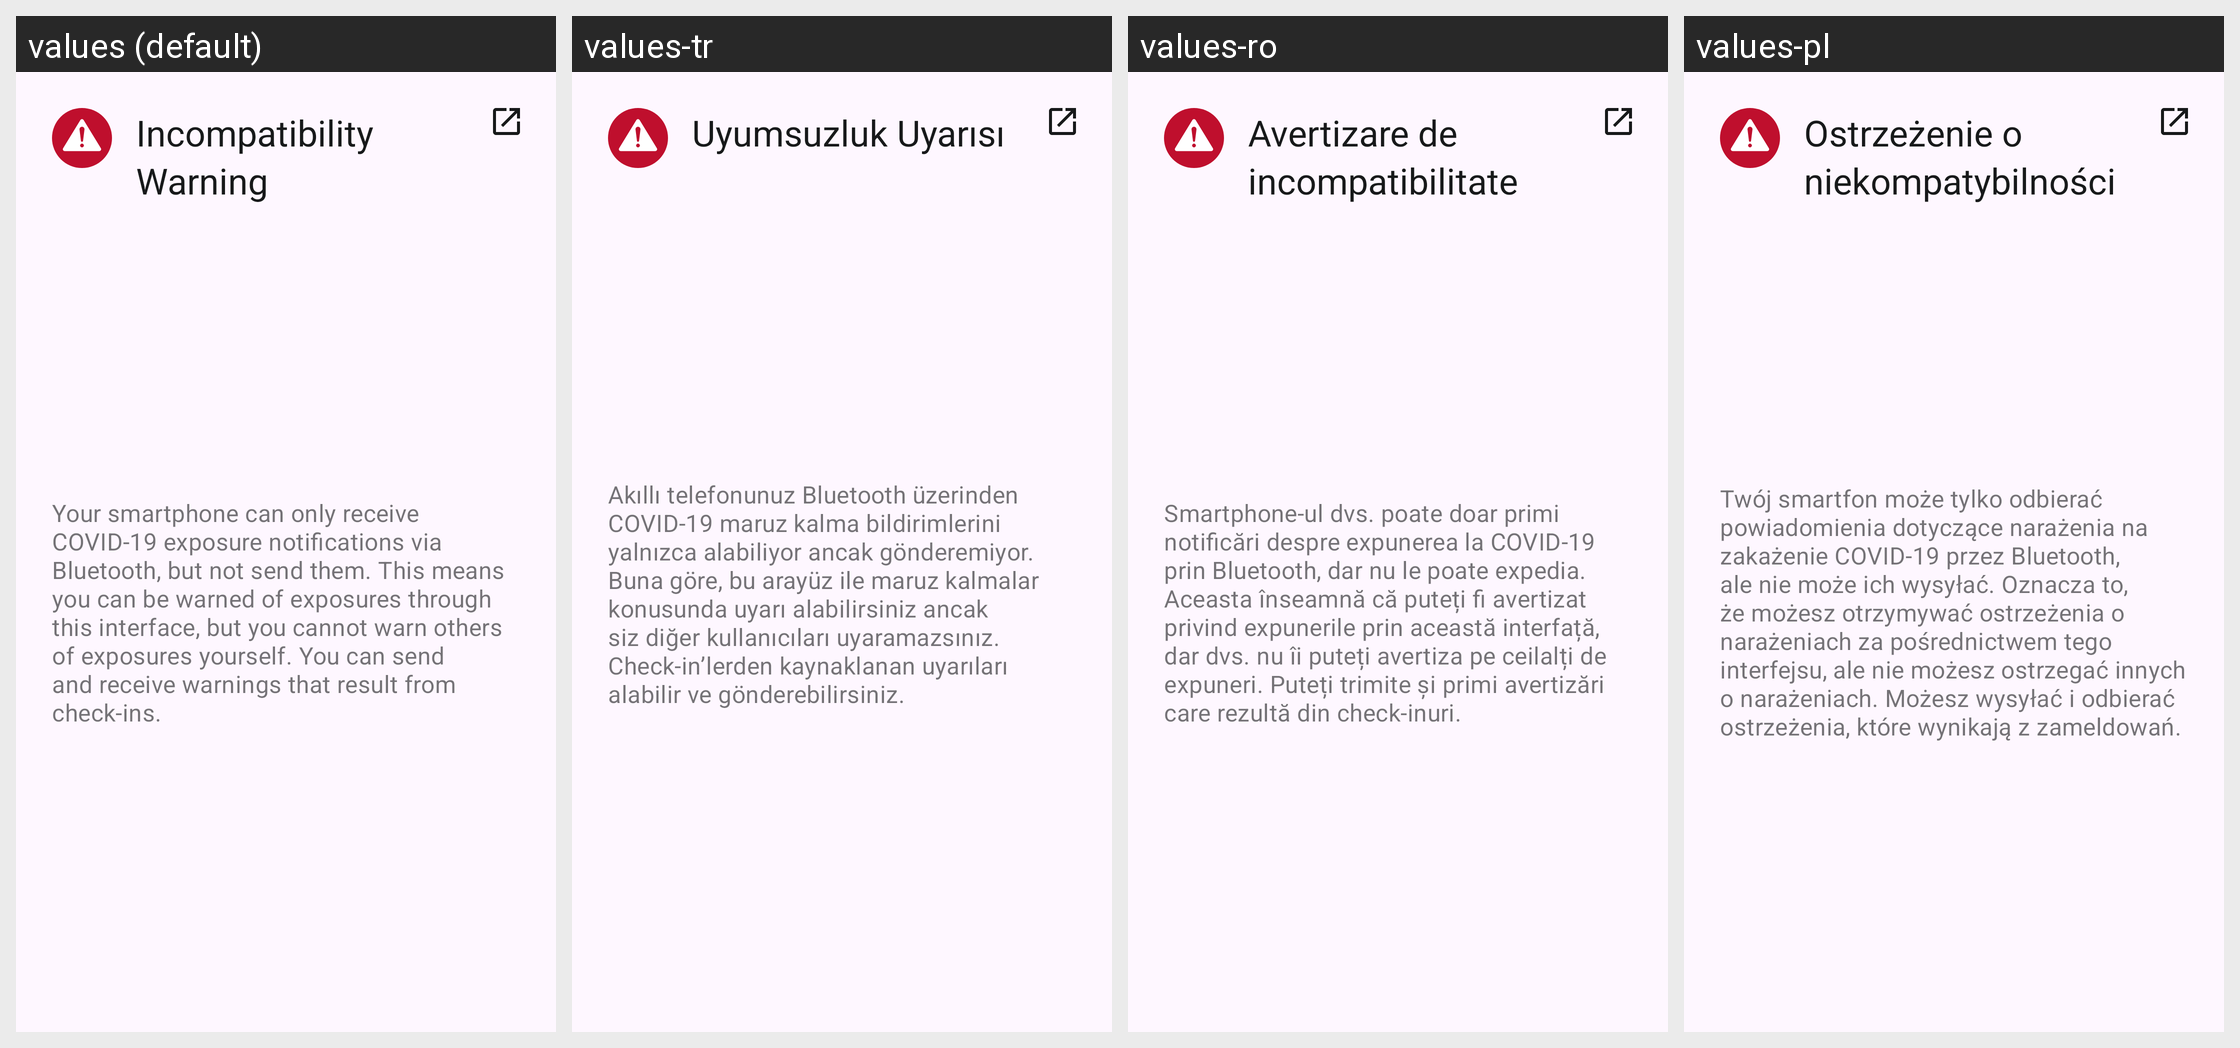

Locale-by-locale string values for the Android screen shown in this grid:
Android screen res/layout/home_incompatible_card_layout.xml rendered under 4 locales, left to right: values (default), values-tr, values-ro, values-pl. Device: Nexus 5 (rendered at 1080×1920; each locale shown at half size, 540×960, under a caption strip naming it); theme AppTheme.
Other locales in the repository, not shown: values-ar, values-bg, values-de, values-en, values-pt, values-ru, values-uk.
Strings drawn on this screen, with the default value and each locale's value (text and hints the layout hard-codes, and strings that could not be matched under every locale, appear in the picture but are not listed):

incompatible_headline
  values: Incompatibility Warning
  values-tr: Uyumsuzluk Uyarısı
  values-ro: Avertizare de incompatibilitate
  values-pl: Ostrzeżenie o niekompatybilności

incompatible_advertising_not_supported
  values: Your smartphone can only receive COVID-19 exposure notifications via Bluetooth, but not send them. This means you can be warned of exposures through this interface, but you cannot warn others of exposures yourself. You can send and receive warnings that result from check-ins.
  values-tr: Akıllı telefonunuz Bluetooth üzerinden COVID-19 maruz kalma bildirimlerini yalnızca alabiliyor ancak gönderemiyor. Buna göre, bu arayüz ile maruz kalmalar konusunda uyarı alabilirsiniz ancak siz diğer kullanıcıları uyaramazsınız. Check-in’lerden kaynaklanan uyarıları alabilir ve gönderebilirsiniz.
  values-ro: Smartphone-ul dvs. poate doar primi notificări despre expunerea la COVID-19 prin Bluetooth, dar nu le poate expedia. Aceasta înseamnă că puteți fi avertizat privind expunerile prin această interfață, dar dvs. nu îi puteți avertiza pe ceilalți de expuneri. Puteți trimite și primi avertizări care rezultă din check-inuri.
  values-pl: Twój smartfon może tylko odbierać powiadomienia dotyczące narażenia na zakażenie COVID-19 przez Bluetooth, ale nie może ich wysyłać. Oznacza to, że możesz otrzymywać ostrzeżenia o narażeniach za pośrednictwem tego interfejsu, ale nie możesz ostrzegać innych o narażeniach. Możesz wysyłać i odbierać ostrzeżenia, które wynikają z zameldowań.
